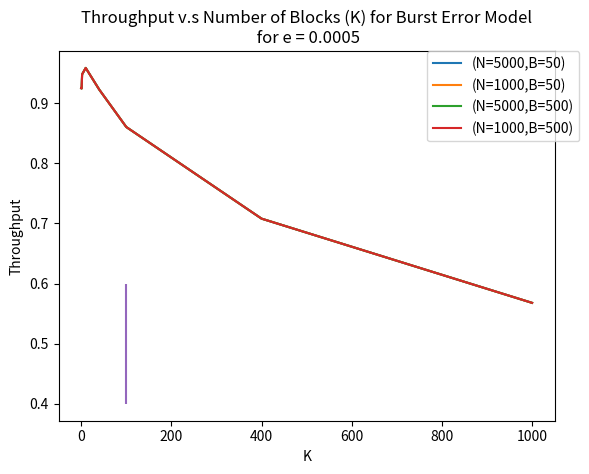

The matplotlib source for this figure:
import matplotlib.pyplot as plt

plt.title('Throughput v.s Number of Blocks (K) for Burst Error Model\n for e = 0.0005')
plt.ylabel("Throughput")
plt.xlabel("K")
plt.plot([0,1,2,10,40,100,400,1000], [0.9248,0.92448,0.94784, 0.95856, 0.92256, 0.86032, 0.708, 0.568], label="(N=5000,B=50)")
plt.plot([0,1,2,10,40,100,400,1000], [0.9248,0.92448,0.94784, 0.95856, 0.92256, 0.86032, 0.708, 0.568], label="(N=1000,B=50)")
plt.plot([0,1,2,10,40,100,400,1000], [0.9248,0.92448,0.94784, 0.95856, 0.92256, 0.86032, 0.708, 0.568], label="(N=5000,B=500)")
plt.plot([0,1,2,10,40,100,400,1000], [0.9248,0.92448,0.94784, 0.95856, 0.92256, 0.86032, 0.708, 0.568], label="(N=1000,B=500)")
plt.errorbar(100, 0.5, yerr=0.1, xerr=0.2)
# Place a legend to the right of this smaller figure.
plt.legend(bbox_to_anchor=(1.05, 1), loc=1, borderaxespad=0.)

plt.show()
